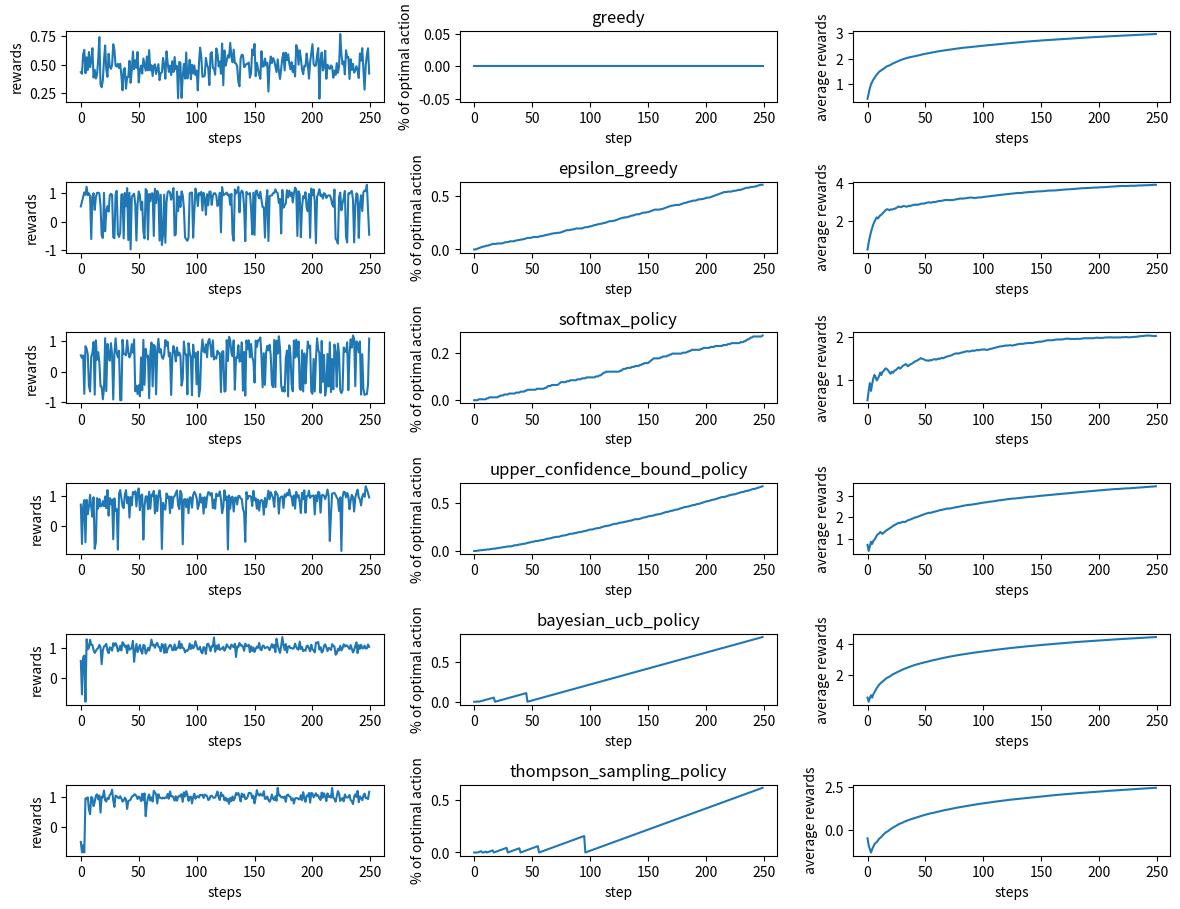

This chart was generated by the following Python code:
import numpy as np
import matplotlib.pyplot as plt

NUM_STEPS = 250
MUs = np.array([5, -5, 6, 10, -7])*0.1
NUM_ACTIONS = len(MUs)


class Bandits:
    def __init__(self) -> None:
        self.mu_values = MUs

    def step(self, action):
        return np.random.normal(loc=self.mu_values[action], scale=0.1)


def epsilon_greedy_policy(bandit, epsilon=0.5):
    rewards = np.zeros(NUM_STEPS)
    average_rewards = np.zeros(NUM_STEPS)
    best_action_count = 0
    best_action_count_history = np.zeros(NUM_STEPS)
    Q = np.zeros(NUM_ACTIONS)
    N = np.zeros(NUM_ACTIONS)

    for t in range(NUM_STEPS):
        if np.random.uniform(0, 1) <= epsilon:
            action = np.random.randint(0, NUM_ACTIONS)
        else:
            action = np.argmax(Q)
        if action == np.argmax(MUs):
            best_action_count += 1
        best_action_count_history[t] = best_action_count
        reward = bandit.step(action)
        N[action] += 1
        Q[action] += (1/N[action])*(reward-Q[action])
        rewards[t] = reward
        average_rewards[t] = (average_rewards[t-1]*(t+1)+reward)/(t+1)
    return Q, rewards, average_rewards, best_action_count_history


def softmax(x):
    value = np.exp(x)
    return value/np.sum(value, keepdims=True)


def softmax_policy(bandit, temparature=2):
    rewards = np.zeros(NUM_STEPS)
    average_rewards = np.zeros(NUM_STEPS)
    best_action_count = 0
    best_action_count_history = np.zeros(NUM_STEPS)
    Q = np.zeros(NUM_ACTIONS)
    N = np.zeros(NUM_ACTIONS)

    for t in range(NUM_STEPS):
        action = np.random.choice(
            NUM_ACTIONS, 1, p=softmax(Q/temparature)).squeeze()
        if action == np.argmax(MUs):
            best_action_count += 1
        best_action_count_history[t] = best_action_count
        reward = bandit.step(action)
        N[action] += 1
        Q[action] += (1/N[action])*(reward-Q[action])
        rewards[t] = reward
        average_rewards[t] = (average_rewards[t-1]*(t+1)+reward)/(t+1)
    return Q, rewards, average_rewards, best_action_count_history


def upper_confidence_bound_policy(bandit, c=2):
    rewards = np.zeros(NUM_STEPS)
    average_rewards = np.zeros(NUM_STEPS)
    best_action_count = 0
    best_action_count_history = np.zeros(NUM_STEPS)
    Q = np.zeros(NUM_ACTIONS)
    N = np.zeros(NUM_ACTIONS)

    for t in range(NUM_STEPS):
        action = np.argmax(Q + c * np.sqrt(np.log(t + 1) / (N + 1e-8)))
        if action == np.argmax(MUs):
            best_action_count += 1
        best_action_count_history[t] = best_action_count
        reward = bandit.step(action)
        N[action] += 1
        Q[action] += (1/N[action]) * (reward - Q[action])
        rewards[t] = reward
        average_rewards[t] = (average_rewards[t-1] *
                              (t + 1) + reward) / (t + 1)
    return Q, rewards, average_rewards, best_action_count_history


def bayesian_ucb_policy(bandit, c=2):
    rewards = np.zeros(NUM_STEPS)
    average_rewards = np.zeros(NUM_STEPS)
    best_action_count = np.zeros(NUM_STEPS)
    posterior_alpha_beta = np.ones((NUM_ACTIONS, 2))
    EPSILON = 1e-8

    for t in range(NUM_STEPS):
        ucb_values = posterior_alpha_beta[:, 0] / \
            (posterior_alpha_beta[:, 0] + posterior_alpha_beta[:, 1])
        ucb_values += c*np.sqrt(EPSILON + (posterior_alpha_beta[:, 0]*posterior_alpha_beta[:, 1])/(
            (posterior_alpha_beta[:, 0]+posterior_alpha_beta[:, 1]+1)*np.square(posterior_alpha_beta[:, 0]+posterior_alpha_beta[:, 1])))
        action = np.argmax(ucb_values)
        if action == np.argmax(MUs):
            best_action_count[t] = best_action_count[t-1] + 1
        reward = bandit.step(action)
        posterior_alpha_beta[action, 0] += reward
        posterior_alpha_beta[action, 1] += 1 - reward
        rewards[t] = reward
        average_rewards[t] = (average_rewards[t-1] *
                              (t + 1) + reward) / (t + 1)

    return posterior_alpha_beta[:, 0] / np.sum(posterior_alpha_beta, axis=1), rewards, average_rewards, best_action_count


def probably_approximately_correct_policy(bandit):
    return


def median_eliminate_policy(bandit):
    return


def thompson_sampling_policy(bandit, alpha=1, beta=1):
    rewards = np.zeros(NUM_STEPS)
    average_rewards = np.zeros(NUM_STEPS)
    best_action_count = np.zeros(NUM_STEPS)
    alpha_beta = np.ones((NUM_ACTIONS, 2))
    EPSILON = 1e-8

    for t in range(NUM_STEPS):
        sampled_means = np.random.beta(
            np.maximum(alpha_beta[:, 0], EPSILON), np.maximum(alpha_beta[:, 1], EPSILON))
        action = np.argmax(sampled_means)
        if action == np.argmax(MUs):
            best_action_count[t] = best_action_count[t-1] + 1
        reward = bandit.step(action)
        alpha_beta[action, 0] += reward
        alpha_beta[action, 1] += 1 - reward
        rewards[t] = reward
        average_rewards[t] = (average_rewards[t-1] *
                              (t + 1) + reward) / (t + 1)
    return alpha_beta[:, 0] / np.sum(alpha_beta, axis=1), rewards, average_rewards, best_action_count


def main():
    bandit = Bandits()
    settings = {
        'greedy': epsilon_greedy_policy(bandit, epsilon=0),
        'epsilon_greedy': epsilon_greedy_policy(bandit),
        'softmax_policy': softmax_policy(bandit),
        'upper_confidence_bound_policy': upper_confidence_bound_policy(bandit),
        'bayesian_ucb_policy': bayesian_ucb_policy(bandit),
        'thompson_sampling_policy': thompson_sampling_policy(bandit),
    }

    fig_cols = len(settings.keys())
    fig_rows = 3
    fig, ax = plt.subplots(
        fig_cols, fig_rows, figsize=(fig_cols*2, fig_rows*3))
    for ind, key in enumerate(settings.keys()):
        fig.tight_layout()
        ax[ind][0].plot(settings[key][1])
        ax[ind][0].set_xlabel('steps')
        ax[ind][0].set_ylabel('rewards')

        ax[ind][1].set_title(key)
        ax[ind][1].plot(settings[key][3]/NUM_STEPS)
        ax[ind][1].set_xlabel('step')
        ax[ind][1].set_ylabel('% of optimal action')

        ax[ind][2].plot(settings[key][2])
        ax[ind][2].set_xlabel('steps')
        ax[ind][2].set_ylabel('average rewards')
        print(key, 'Best arm:', np.argmax(settings[key][0]))

    plt.show()


if __name__ == '__main__':
    main()
